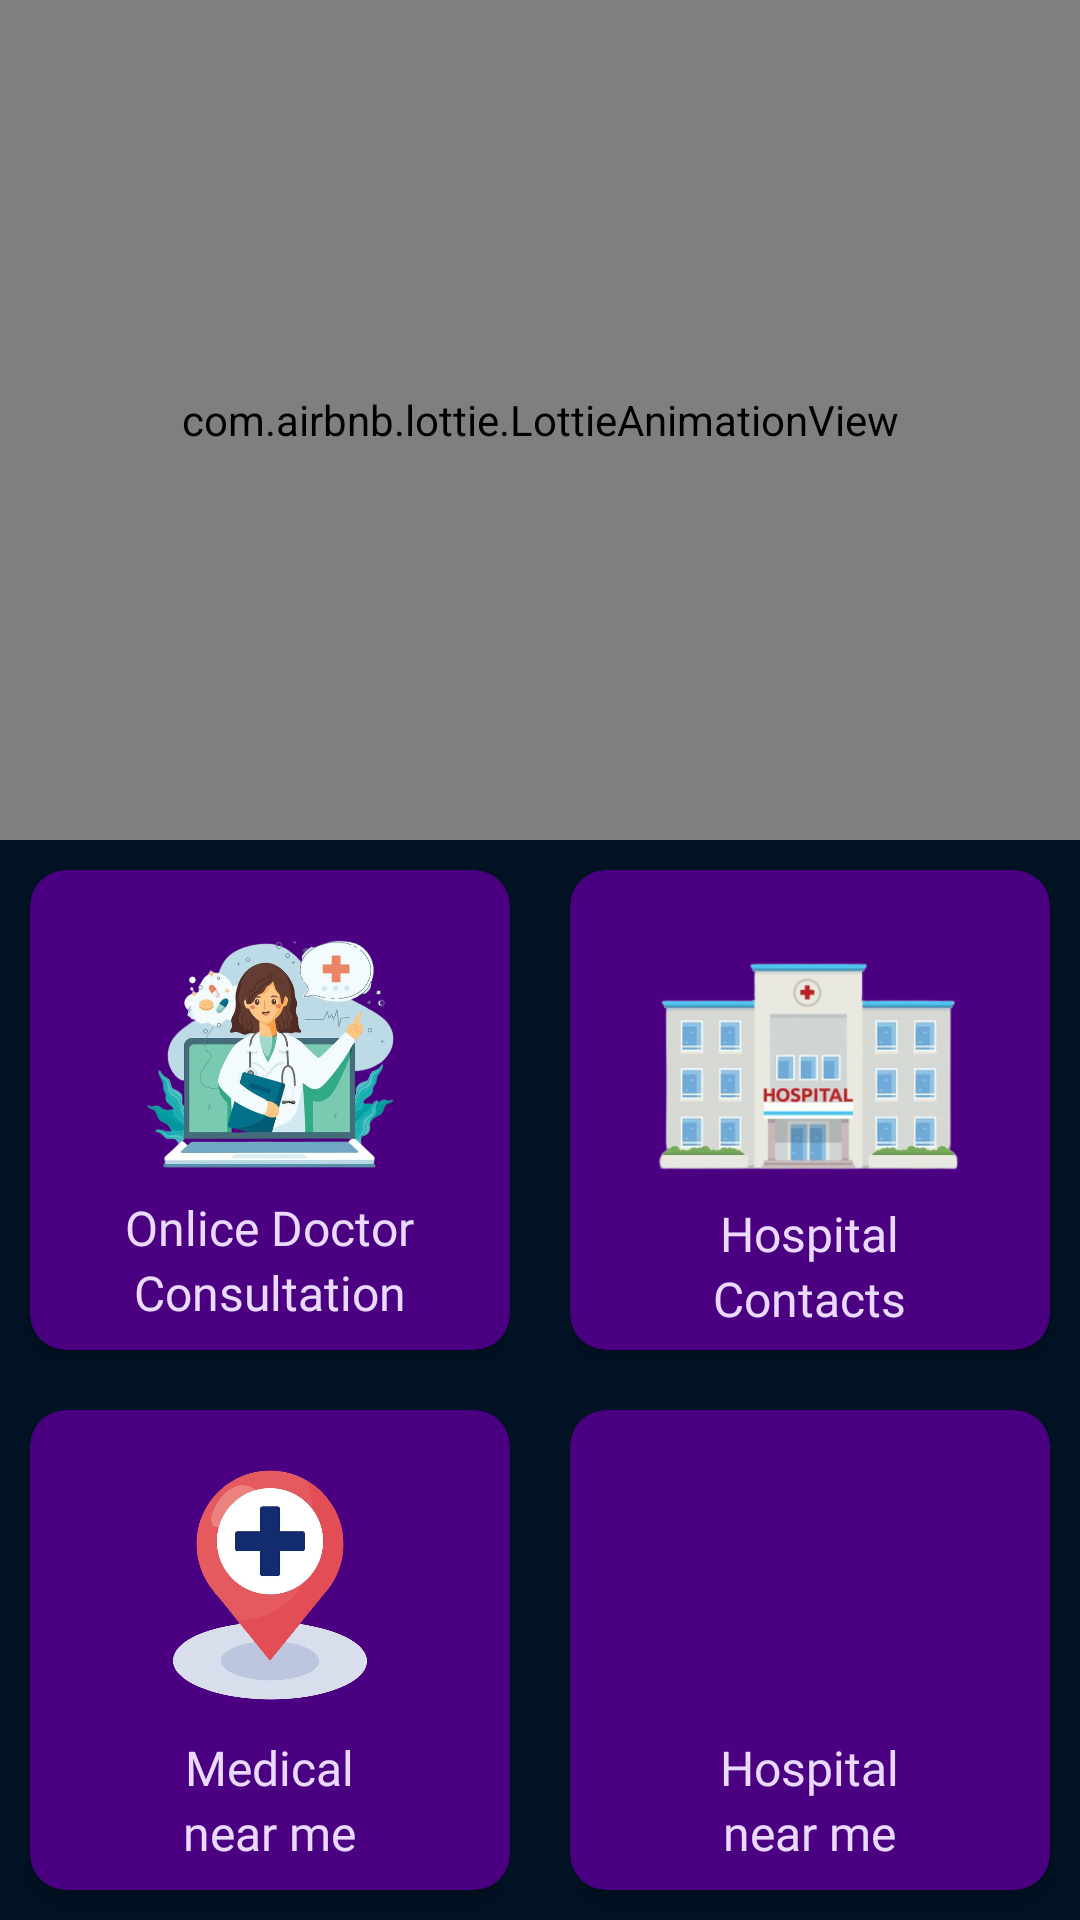

Reconstruct the res/layout file that produces this screen, plus the resources it refers to.
<!-- AndroidManifest.xml: application theme Theme.MediCare -->
<!-- res/layout/fragment_home.xml -->
<?xml version="1.0" encoding="utf-8"?>
<androidx.constraintlayout.widget.ConstraintLayout xmlns:android="http://schemas.android.com/apk/res/android"
    xmlns:app="http://schemas.android.com/apk/res-auto"
    xmlns:tools="http://schemas.android.com/tools"
    android:layout_width="match_parent"
    android:layout_height="match_parent"
    android:background="@color/dark_blue"
    tools:context=".HomeFragement">

    <ScrollView
        android:layout_width="match_parent"
        android:layout_height="match_parent"
        app:layout_constraintBottom_toBottomOf="parent"
        app:layout_constraintEnd_toEndOf="parent"
        app:layout_constraintStart_toStartOf="parent"
        app:layout_constraintTop_toTopOf="parent">

        <androidx.constraintlayout.widget.ConstraintLayout
            android:layout_width="match_parent"
            android:layout_height="match_parent">


            <com.airbnb.lottie.LottieAnimationView
                android:id="@+id/animation_home"
                android:layout_width="match_parent"
                android:layout_height="280dp"
                app:layout_constraintEnd_toEndOf="parent"
                app:layout_constraintStart_toStartOf="parent"
                app:layout_constraintTop_toTopOf="parent"
                app:lottie_autoPlay="true"
                app:lottie_loop="true"
                app:lottie_rawRes="@raw/animation"
                app:lottie_url="REPLACE_JSON_URL" />


            <LinearLayout
                android:id="@+id/linearLayout2"
                android:layout_width="match_parent"
                android:layout_height="match_parent"
                android:layout_gravity="center"
                android:orientation="vertical"
                app:layout_constraintBottom_toBottomOf="parent"
                app:layout_constraintEnd_toEndOf="parent"
                app:layout_constraintStart_toStartOf="parent"
                app:layout_constraintTop_toBottomOf="@id/animation_home">

                <GridLayout
                    android:layout_width="wrap_content"
                    android:layout_height="wrap_content"
                    android:alignmentMode="alignMargins"
                    android:layout_gravity="center"
                    android:columnCount="2"
                    android:columnOrderPreserved="false"
                    android:rowCount="2">

                    <androidx.cardview.widget.CardView
                        android:layout_width="160dp"
                        android:layout_height="160dp"
                        android:layout_margin="10dp"
                        app:cardBackgroundColor="@color/indigo"
                        app:cardCornerRadius="12dp"
                        app:cardElevation="5dp">

                        <LinearLayout
                            android:id="@+id/OnlineDoctorConsultation"
                            android:layout_width="match_parent"
                            android:layout_height="match_parent"
                            android:gravity="center"
                            android:onClick="onclickOnlineDoctorConsultancy"
                            android:orientation="vertical">

                            <ImageView
                                android:layout_width="100dp"
                                android:layout_height="100dp"
                                android:layout_marginTop="0dp"
                                android:src="@drawable/onlinedoctor" />

                            <TextView
                                android:layout_width="wrap_content"
                                android:layout_height="wrap_content"
                                android:layout_marginTop="0dp"
                                android:fontFamily="@font/googlesans_bold"
                                android:text="Onlice Doctor"
                                android:textColor="#EADAFD"
                                android:textSize="16sp" />

                            <TextView
                                android:layout_width="wrap_content"
                                android:layout_height="wrap_content"
                                android:fontFamily="@font/googlesans_bold"
                                android:text="Consultation"
                                android:textColor="#EADAFD"
                                android:textSize="16sp" />
                        </LinearLayout>
                    </androidx.cardview.widget.CardView>

                    <androidx.cardview.widget.CardView
                        android:layout_width="160dp"
                        android:layout_height="160dp"
                        android:layout_margin="10dp"
                        app:cardBackgroundColor="@color/indigo"
                        app:cardCornerRadius="12dp"
                        app:cardElevation="5dp">

                        <LinearLayout
                            android:id="@+id/HospitalContacts"
                            android:layout_width="match_parent"
                            android:layout_height="match_parent"
                            android:onClick="onclickHospitalContacts"
                            android:gravity="center"
                            android:orientation="vertical">

                            <ImageView
                                android:layout_width="170dp"
                                android:layout_height="100dp"
                                android:layout_marginTop="0dp"
                                android:src="@drawable/hospitalcontact" />

                            <TextView
                                android:layout_width="wrap_content"
                                android:layout_height="wrap_content"
                                android:layout_marginTop="4dp"
                                android:fontFamily="@font/googlesans_bold"
                                android:text="Hospital"
                                android:textColor="#EADAFD"
                                android:textSize="16sp" />

                            <TextView
                                android:layout_width="wrap_content"
                                android:layout_height="wrap_content"
                                android:fontFamily="@font/googlesans_bold"
                                android:text="Contacts"
                                android:textColor="#EADAFD"
                                android:textSize="16sp" />
                        </LinearLayout>
                    </androidx.cardview.widget.CardView>

                    <androidx.cardview.widget.CardView
                        android:layout_width="160dp"
                        android:layout_height="160dp"
                        android:layout_margin="10dp"
                        app:cardBackgroundColor="@color/indigo"
                        app:cardCornerRadius="12dp"
                        app:cardElevation="5dp">

                        <LinearLayout
                            android:id="@+id/MedicalNearMe"
                            android:layout_width="match_parent"
                            android:layout_height="match_parent"
                            android:gravity="center"
                            android:onClick="getUrlFromIntentMedical"
                            android:orientation="vertical">

                            <ImageView
                                android:layout_width="100dp"
                                android:layout_height="100dp"
                                android:src="@drawable/medicalnearme" />

                            <TextView
                                android:layout_width="wrap_content"
                                android:layout_height="wrap_content"
                                android:fontFamily="@font/googlesans_bold"
                                android:text="Medical"
                                android:textColor="#EADAFD"
                                android:textSize="16sp" />

                            <TextView
                                android:layout_width="wrap_content"
                                android:layout_height="wrap_content"
                                android:fontFamily="@font/googlesans_bold"
                                android:text="near me"
                                android:textColor="#EADAFD"
                                android:textSize="16sp" />
                        </LinearLayout>
                    </androidx.cardview.widget.CardView>

                    <androidx.cardview.widget.CardView
                        android:layout_width="160dp"
                        android:layout_height="160dp"
                        android:layout_margin="10dp"
                        app:cardBackgroundColor="@color/indigo"
                        app:cardCornerRadius="12dp"
                        app:cardElevation="5dp">

                        <LinearLayout
                            android:id="@+id/HospitalNearMe"
                            android:layout_width="match_parent"
                            android:layout_height="match_parent"
                            android:gravity="center"
                            android:onClick="getUrlFromIntentHospital"
                            android:orientation="vertical">

                            <ImageView
                                android:layout_width="100dp"
                                android:layout_height="100dp"
                                android:src="@drawable/hospitalmedicaldesign" />

                            <TextView
                                android:layout_width="wrap_content"
                                android:layout_height="wrap_content"
                                android:layout_marginTop="0dp"
                                android:fontFamily="@font/googlesans_bold"
                                android:text="Hospital"
                                android:textColor="#EADAFD"
                                android:textSize="16sp" />

                            <TextView
                                android:layout_width="wrap_content"
                                android:layout_height="wrap_content"
                                android:fontFamily="@font/googlesans_bold"
                                android:text="near me"
                                android:textColor="#EADAFD"
                                android:textSize="16sp" />
                        </LinearLayout>
                    </androidx.cardview.widget.CardView>

                </GridLayout>
            </LinearLayout>

        </androidx.constraintlayout.widget.ConstraintLayout>
    </ScrollView>
</androidx.constraintlayout.widget.ConstraintLayout>
<!-- resources referenced by this layout -->
<resources>
  <color name="dark_blue">#011325</color>
  <color name="indigo">#4B0082</color>
  <!-- drawable hospitalcontact: png bitmap (drawable, 64452 bytes) -->
  <!-- drawable medicalnearme: png bitmap (drawable, 183365 bytes) -->
  <!-- drawable onlinedoctor: png bitmap (drawable, 270068 bytes) -->
  <style name="Theme.MediCare" parent="Theme.MaterialComponents.DayNight.DarkActionBar">
          
          <item name="colorPrimary">@color/white</item>
          <item name="colorPrimaryVariant">@color/white</item>
          <item name="colorOnPrimary">@color/white</item>
          
          <item name="colorSecondary">@color/white</item>
          <item name="colorSecondaryVariant">@color/white</item>
          <item name="colorOnSecondary">@color/white</item>
  
      </style>
  <color name="white">#FFFFFFFF</color>
</resources>
